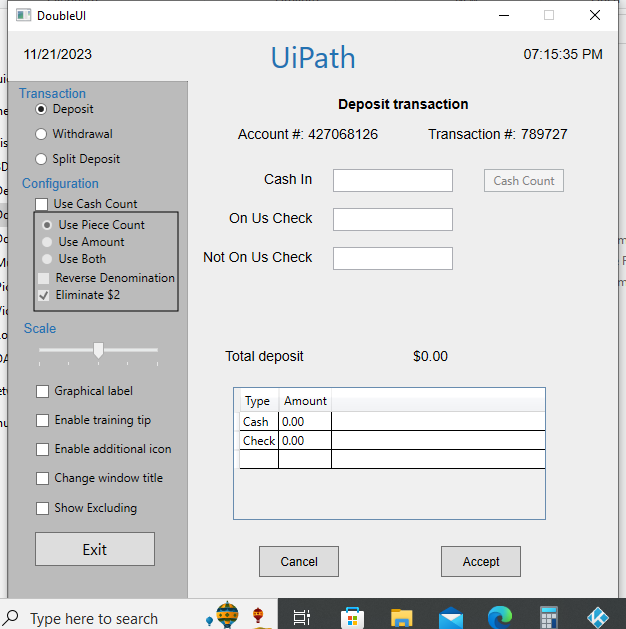
Task: Get experience with UiPath example
Workflow: Screen scrapping demo

Step 1: Attach Window Uidouble app on the element in window 'DoubleUI' (doubleui.exe)

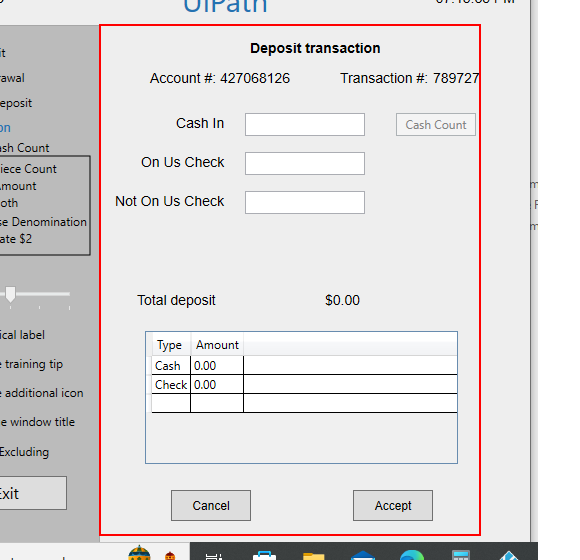
Step 2: get-text from the client